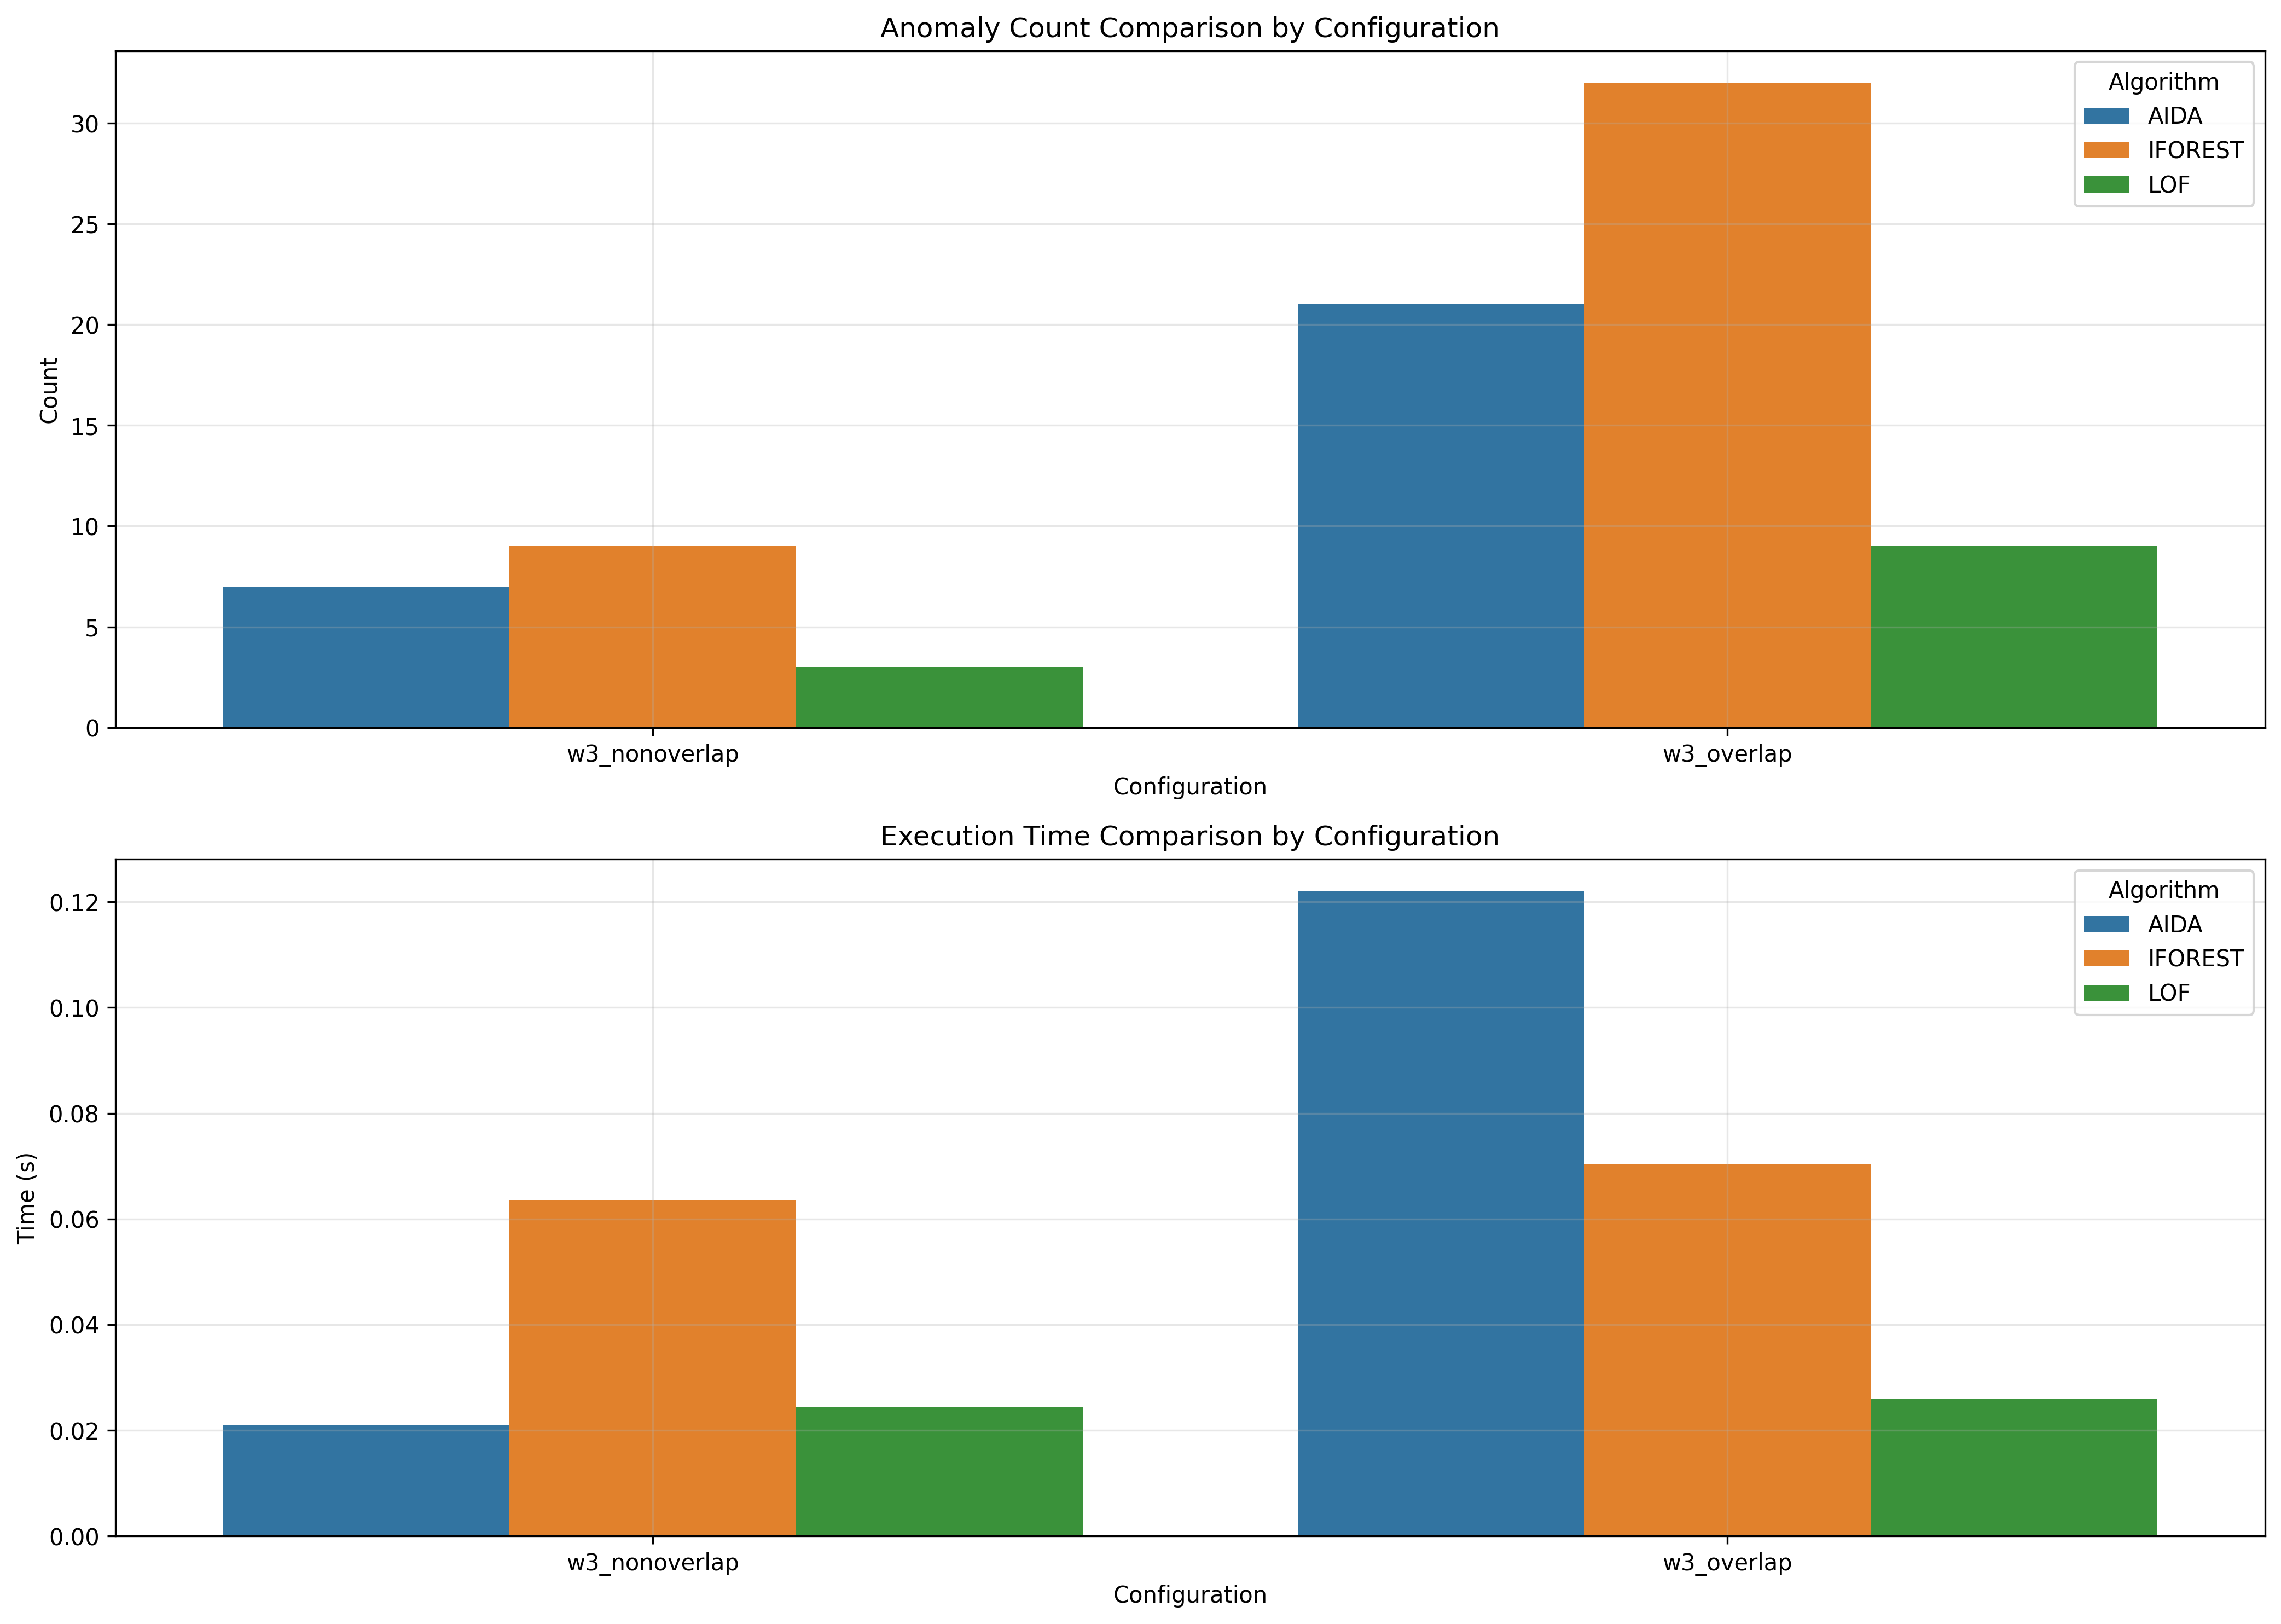

The table this chart was drawn from, first rows:
window_size, overlap_type, aida_count, iforest_count, lof_count, aida_time, iforest_time, lof_time
3, nonoverlap, 7, 9, 3, 0.021, 0.06352, 0.02435
3, overlap, 21, 32, 9, 0.122, 0.07033, 0.02595
